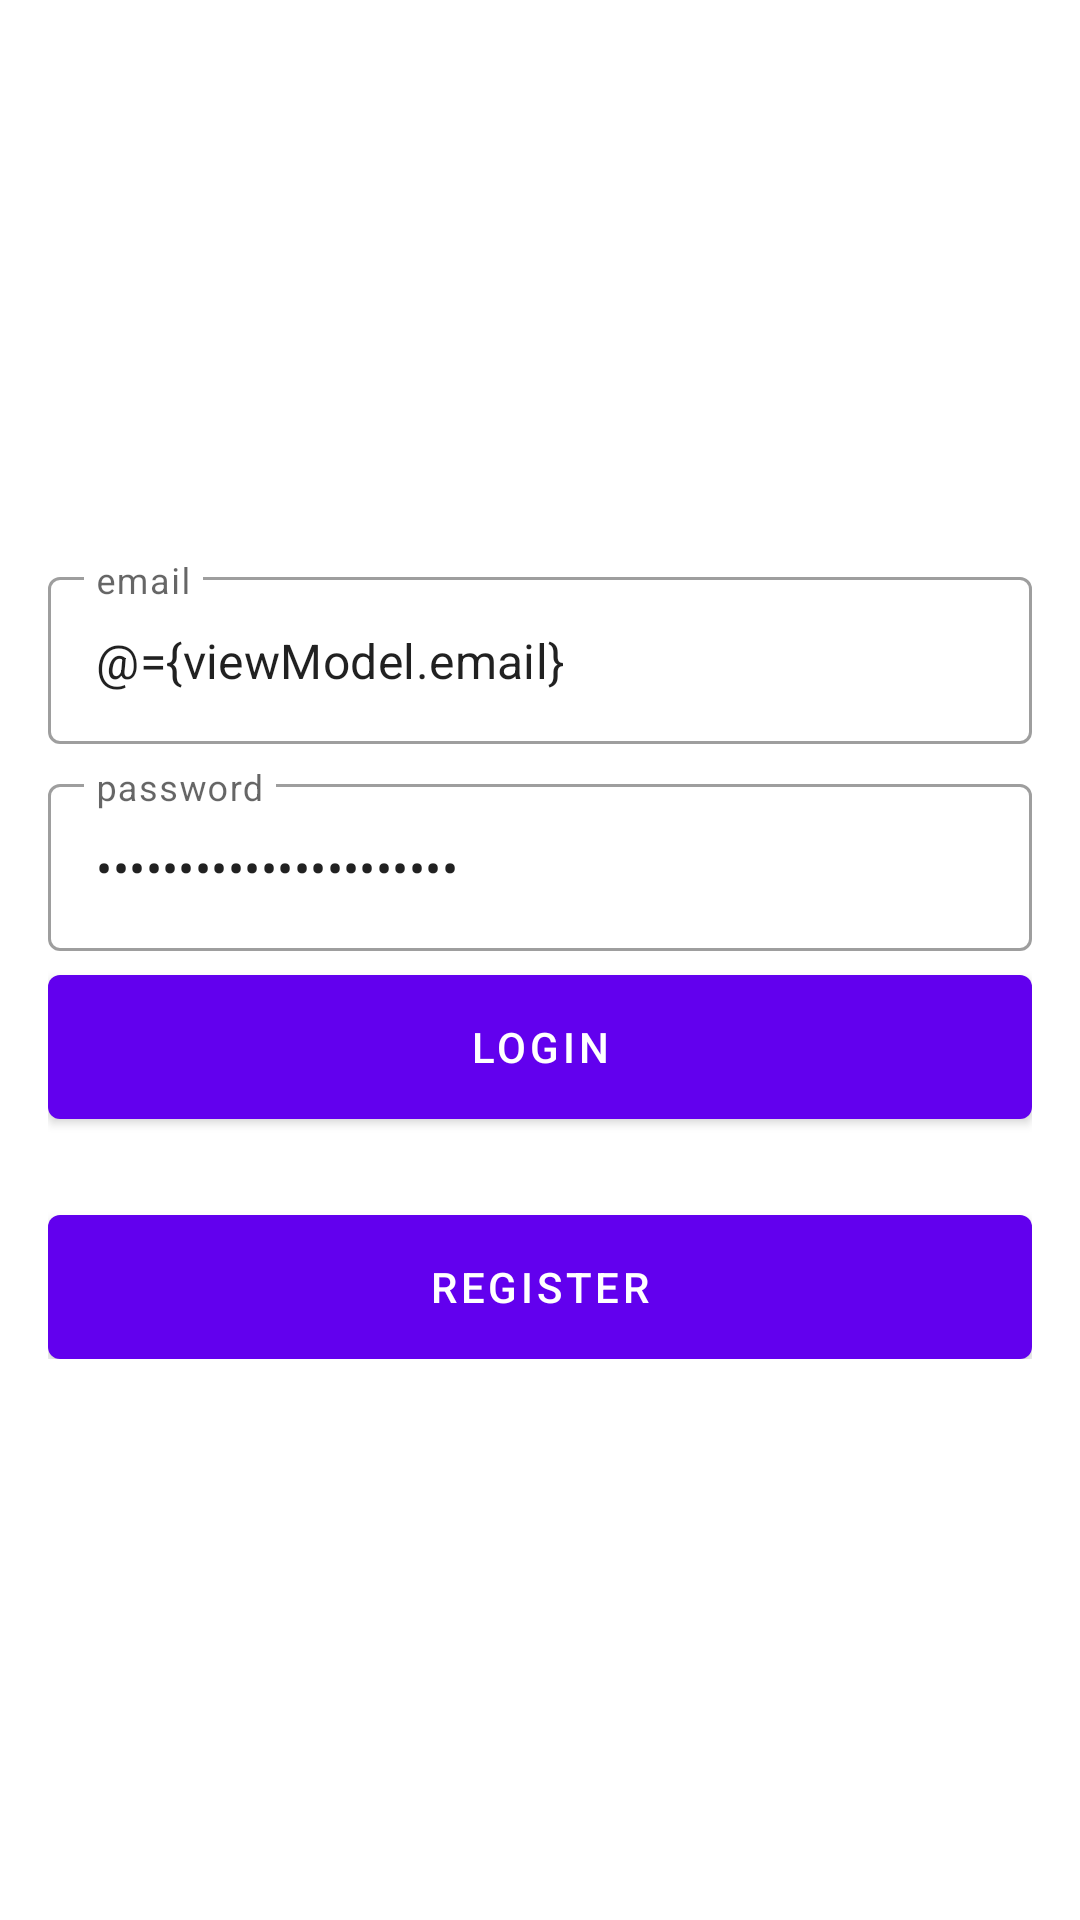

Produce the Android XML layout that renders to this screen, including the resource entries it uses.
<!-- AndroidManifest.xml: application theme Theme.Appwoke -->
<!-- res/layout/fragment_login.xml -->
<?xml version="1.0" encoding="utf-8"?>
<layout xmlns:android="http://schemas.android.com/apk/res/android"
    xmlns:app="http://schemas.android.com/apk/res-auto"
    xmlns:tools="http://schemas.android.com/tools">

    <data>
        <variable
            name="viewModel"
            type="com.appwoke.app.ui.auth.AuthViewModel" />
    </data>

    <androidx.coordinatorlayout.widget.CoordinatorLayout
        android:layout_width="match_parent"
        android:layout_height="match_parent"
        tools:context=".ui.auth.LoginFragment">

        <androidx.constraintlayout.widget.ConstraintLayout
            android:id="@+id/constraintLayout"
            android:layout_width="match_parent"
            android:layout_height="match_parent" >

            <ImageView
                android:id="@+id/imageView"
                android:layout_width="match_parent"
                android:layout_height="match_parent"
                android:scaleType="centerCrop"
                android:src="@drawable/bg_auth"
                tools:layout_editor_absoluteX="0dp"
                tools:layout_editor_absoluteY="13dp" />

            <LinearLayout
                android:layout_width="0dp"
                android:layout_height="wrap_content"
                android:gravity="center"
                android:orientation="vertical"
                android:padding="16dp"
                app:layout_constraintWidth_percent="0,75"
                app:layout_constraintVertical_bias="0,85"
                app:layout_constraintBottom_toBottomOf="parent"
                app:layout_constraintEnd_toEndOf="parent"
                app:layout_constraintStart_toStartOf="parent"
                app:layout_constraintTop_toTopOf="parent">

                <com.google.android.material.textfield.TextInputLayout
                    android:layout_width="match_parent"
                    android:layout_height="wrap_content"
                    style="@style/Widget.MaterialComponents.TextInputLayout.OutlinedBox"
                    android:hint="@string/email">

                    <com.google.android.material.textfield.TextInputEditText
                        android:layout_width="match_parent"
                        android:layout_height="wrap_content"
                        android:id="@+id/editEmail"
                        android:inputType="textEmailAddress"
                        android:text="@={viewModel.email}"/>

                </com.google.android.material.textfield.TextInputLayout>

                <com.google.android.material.textfield.TextInputLayout
                    android:layout_width="match_parent"
                    android:layout_height="wrap_content"
                    style="@style/Widget.MaterialComponents.TextInputLayout.OutlinedBox"
                    android:layout_marginTop="8dp"
                    android:hint="@string/password">

                    <com.google.android.material.textfield.TextInputEditText
                        android:layout_width="match_parent"
                        android:layout_height="wrap_content"
                        android:id="@+id/editPassword"
                        android:inputType="textPassword"
                        android:text="@={viewModel.password}"/>

                </com.google.android.material.textfield.TextInputLayout>

                <com.google.android.material.button.MaterialButton
                    android:id="@+id/buttonLogin"
                    android:layout_width="match_parent"
                    android:layout_height="wrap_content"
                    android:insetBottom="0dp"
                    android:insetTop="0dp"
                    android:onClick="@{()-> viewModel.login()}"
                    android:text="@string/login"
                    android:layout_marginTop="8dp"/>

                <com.google.android.material.button.MaterialButton
                    android:id="@+id/buttonRegister"
                    android:layout_width="match_parent"
                    android:layout_height="wrap_content"
                    android:insetBottom="0dp"
                    android:insetTop="0dp"
                    android:text="@string/register"
                    android:layout_marginTop="32dp"/>

            </LinearLayout>

        </androidx.constraintlayout.widget.ConstraintLayout>

    </androidx.coordinatorlayout.widget.CoordinatorLayout>
</layout>
<!-- resources referenced by this layout -->
<resources>
  <string name="email">email</string>
  <string name="login">login</string>
  <string name="password">password</string>
  <string name="register">register</string>
  <style name="Theme.Appwoke" parent="Theme.MaterialComponents.DayNight.DarkActionBar">
          
          <item name="colorPrimary">@color/purple_500</item>
          <item name="colorPrimaryVariant">@color/purple_700</item>
          <item name="colorOnPrimary">@color/white</item>
          
          <item name="colorSecondary">@color/teal_200</item>
          <item name="colorSecondaryVariant">@color/teal_700</item>
          <item name="colorOnSecondary">@color/black</item>
          
          <item name="android:statusBarColor" tools:targetApi="l">?attr/colorPrimaryVariant</item>
          
      </style>
  <!-- not gathered from this repository: default colours our renderer supplied (Android Studio template values) -->
  <color name="purple_500">#FF6200EE</color>
  <color name="purple_700">#FF3700B3</color>
  <color name="teal_200">#FF03DAC5</color>
  <color name="teal_700">#FF018786</color>
  <color name="black">#FF000000</color>
  <color name="white">#FFFFFFFF</color>
</resources>
